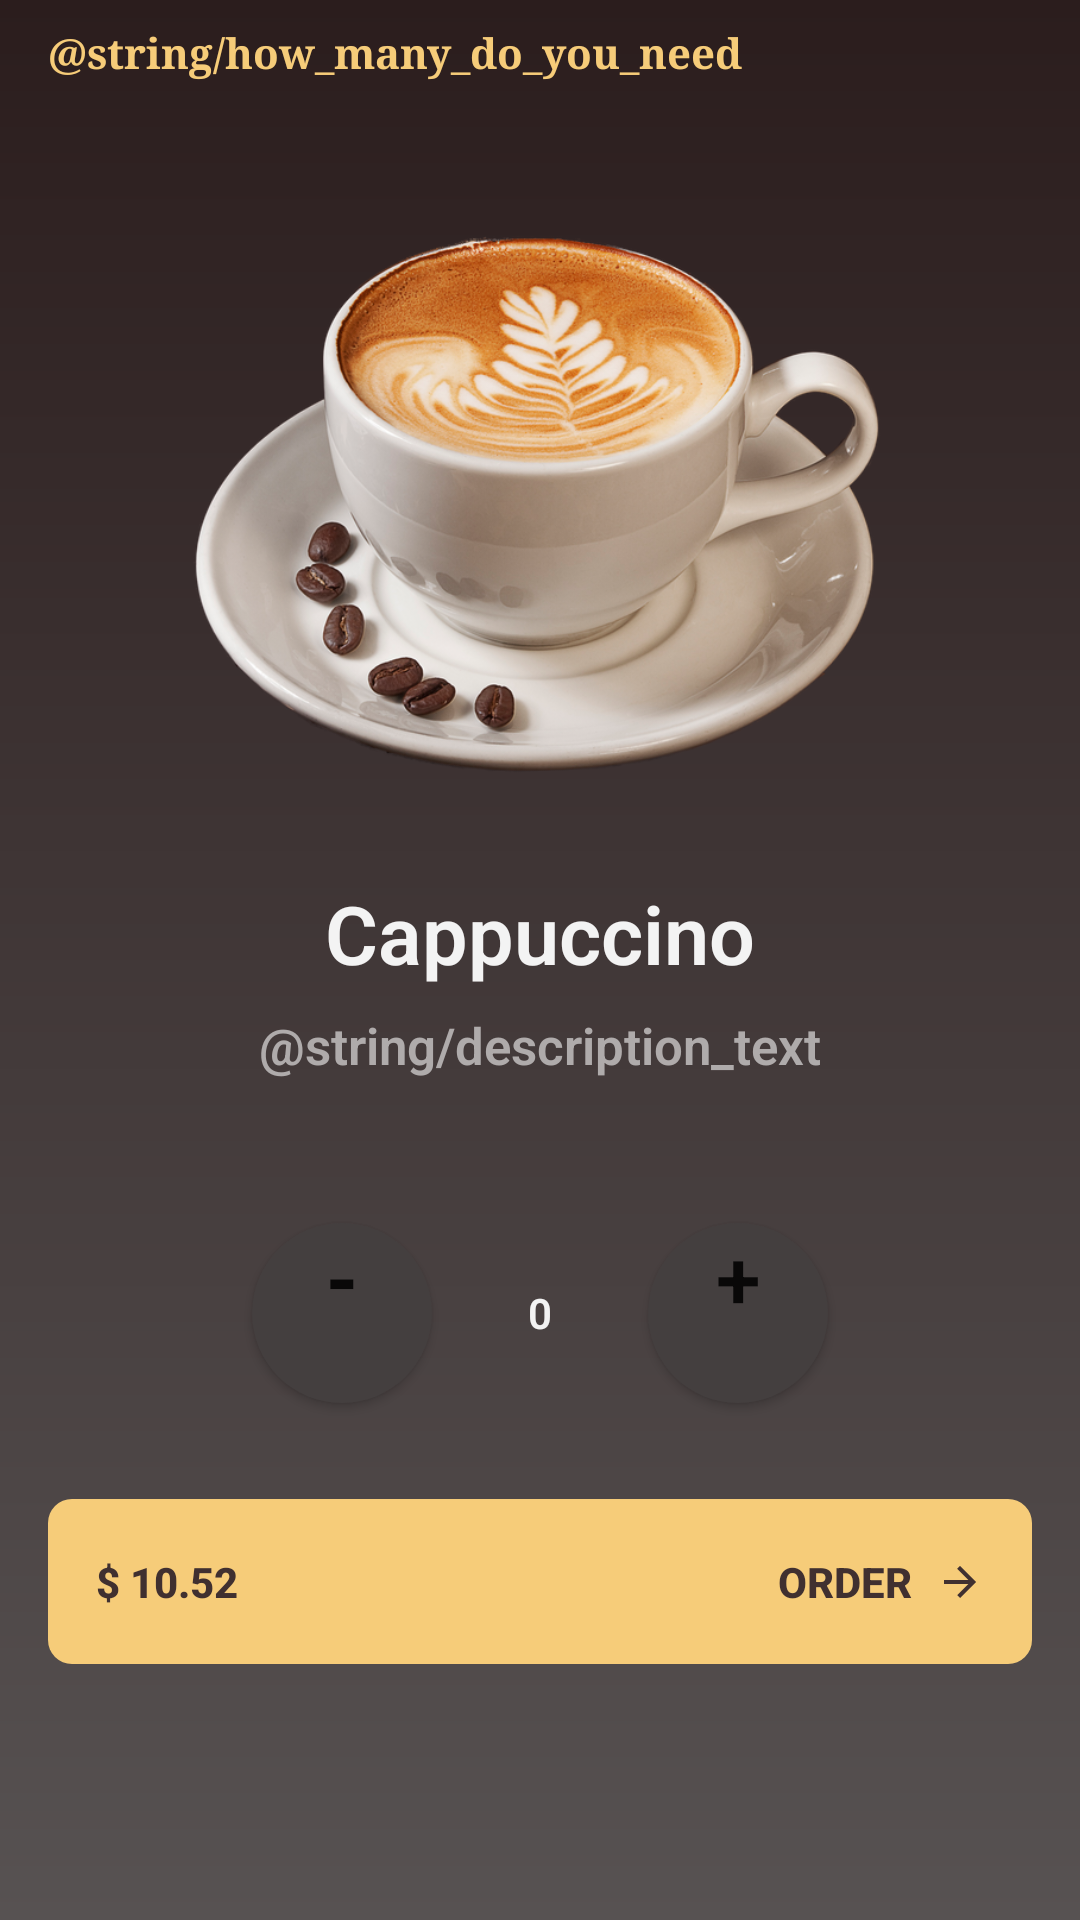

The Android layout XML behind this screen, and the referenced resources:
<!-- AndroidManifest.xml: application theme Theme.CoffeeOrderApp -->
<!-- res/layout/order_summary.xml -->
<?xml version="1.0" encoding="utf-8"?>
<ScrollView xmlns:android="http://schemas.android.com/apk/res/android"
    xmlns:app="http://schemas.android.com/apk/res-auto"
    xmlns:tools="http://schemas.android.com/tools"
    android:layout_width="match_parent"
    android:layout_height="match_parent"
    android:background="@drawable/background_gradient"
    tools:context=".OrderSummary">

    <LinearLayout
        android:layout_width="match_parent"
        android:layout_height="wrap_content"
        android:orientation="vertical">

        <TextView
            android:layout_width="wrap_content"
            android:layout_height="wrap_content"
            android:layout_marginStart="@dimen/margin_16dp"
            android:layout_marginLeft="@dimen/margin_16dp"
            android:layout_marginTop="@dimen/margin_8dp"
            android:layout_marginEnd="@dimen/margin_8dp"
            android:layout_marginRight="@dimen/margin_8dp"
            android:fontFamily="serif"
            android:text="@string/how_many_do_you_need"
            android:textColor="@color/gold"
            android:textSize="@dimen/text_size_35sp"
            android:textStyle="bold" />

        <ImageView
            android:id="@+id/coffee_image_view_ID"
            android:layout_width="250dp"
            android:layout_height="250dp"
            android:layout_gravity="center_horizontal"
            android:layout_marginLeft="@dimen/margin_8dp"
            android:layout_marginTop="@dimen/margin_16dp"
            android:layout_marginRight="@dimen/margin_8dp"
            android:src="@drawable/cappuccino" />

        <TextView
            android:id="@+id/coffee_name_text_view_ID"
            android:layout_width="match_parent"
            android:layout_height="wrap_content"
            android:layout_marginLeft="@dimen/margin_8dp"
            android:layout_marginRight="@dimen/margin_8dp"
            android:layout_marginBottom="@dimen/margin_8dp"
            android:fontFamily="sans-serif-light"
            android:gravity="center_horizontal"
            android:text="Cappuccino"
            android:textColor="@color/light_gray"
            android:textSize="27sp"
            android:textStyle="bold" />

        <TextView
            android:id="@+id/coffee_description_text_view_ID"
            android:layout_width="250dp"
            android:layout_height="wrap_content"
            android:layout_gravity="center_horizontal"
            android:layout_marginLeft="@dimen/margin_8dp"
            android:layout_marginRight="@dimen/margin_8dp"
            android:layout_marginBottom="@dimen/margin_16dp"
            android:fontFamily="sans-serif-light"
            android:gravity="center"
            android:text="@string/description_text"
            android:textColor="@color/dark_gray"
            android:textSize="17sp"
            android:textStyle="bold" />

        <LinearLayout
            android:layout_width="match_parent"
            android:layout_height="wrap_content"
            android:layout_marginLeft="@dimen/margin_8dp"
            android:layout_marginTop="@dimen/margin_16dp"
            android:layout_marginRight="@dimen/margin_8dp"
            android:gravity="center"
            android:orientation="horizontal">

            <Button
                android:layout_width="60dp"
                android:layout_height="60dp"
                android:layout_margin="@dimen/margin_16dp"
                android:background="@drawable/circle"
                android:gravity="center_horizontal"
                android:text="@string/decrement"
                android:onClick="decrement"
                android:textSize="27sp"
                android:textStyle="bold"
                app:backgroundTint="@color/button_color" />

            <TextView
                android:id="@+id/quantity_text_view"
                android:layout_width="wrap_content"
                android:layout_height="wrap_content"
                android:layout_margin="@dimen/margin_16dp"
                android:fontFamily="sans-serif-light"
                android:text="@string/initial_quantity"
                android:textAllCaps="true"
                android:textColor="@color/light_gray"
                android:textSize="@dimen/text_size_35sp"
                android:textStyle="bold" />

            <Button
                android:layout_width="60dp"
                android:layout_height="60dp"
                android:layout_margin="@dimen/margin_16dp"
                android:background="@drawable/circle"
                android:fontFamily="sans-serif-light"
                android:gravity="center_horizontal"
                android:text="@string/increment"
                android:onClick="increment"
                android:textSize="27sp"
                android:textStyle="bold"
                app:backgroundTint="@color/button_color" />

        </LinearLayout>

        <RelativeLayout
            android:layout_width="match_parent"
            android:layout_height="0dp"
            android:layout_marginLeft="@dimen/margin_8dp"
            android:layout_marginRight="@dimen/margin_8dp"
            android:layout_marginBottom="@dimen/margin_16dp"
            android:layout_weight="1">

            <RelativeLayout
                android:layout_width="match_parent"
                android:layout_height="55dp"
                android:layout_alignParentBottom="true"
                android:layout_margin="@dimen/margin_8dp"
                android:background="@drawable/rectangle"
                android:backgroundTint="@color/gold"
                android:clickable="true"
                android:onClick="submitOrder"
                android:foreground="?android:attr/selectableItemBackground">

                <TextView
                    android:id="@+id/price_text_view"
                    android:layout_width="wrap_content"
                    android:layout_height="match_parent"
                    android:layout_alignParentLeft="true"
                    android:layout_marginStart="@dimen/margin_16dp"
                    android:layout_marginLeft="@dimen/margin_16dp"
                    android:fontFamily="sans-serif-medium"
                    android:gravity="center_vertical"
                    android:text="$ 10.52"
                    android:textAllCaps="true"
                    android:textColor="#403030"
                    android:textStyle="bold" />

                <TextView
                    android:layout_width="wrap_content"
                    android:layout_height="match_parent"
                    android:layout_toStartOf="@+id/arrow_image_id"
                    android:layout_toLeftOf="@+id/arrow_image_id"
                    android:fontFamily="sans-serif-medium"
                    android:gravity="center_vertical"
                    android:text="Order"
                    android:textAllCaps="true"
                    android:textColor="#403030"
                    android:textStyle="bold" />

                <ImageView
                    android:id="@+id/arrow_image_id"
                    android:layout_width="16dp"
                    android:layout_height="match_parent"
                    android:layout_alignParentEnd="true"
                    android:layout_alignParentRight="true"
                    android:layout_marginStart="@dimen/margin_8dp"
                    android:layout_marginLeft="@dimen/margin_8dp"
                    android:layout_marginEnd="@dimen/margin_16dp"
                    android:layout_marginRight="@dimen/margin_16dp"
                    android:gravity="center_vertical"
                    android:scaleType="fitCenter"
                    android:src="@drawable/arrow_right" />

            </RelativeLayout>

            
        </RelativeLayout>
    </LinearLayout>
</ScrollView>
<!-- resources referenced by this layout -->
<resources>
  <color name="button_color">#443f3f</color>
  <color name="dark_gray">#afabab</color>
  <color name="gold">#f6cc79</color>
  <color name="light_gray">#f3f3f3</color>
  <dimen name="margin_16dp">16dp</dimen>
  <dimen name="margin_8dp">8dp</dimen>
  <!-- drawable arrow_right (drawable) -->
  <vector android:height="24dp" android:tint="#403030"
      android:viewportHeight="24" android:viewportWidth="24"
      android:width="24dp" xmlns:android="http://schemas.android.com/apk/res/android">
      <path android:fillColor="@android:color/white" android:pathData="M12,4l-1.41,1.41L16.17,11H4v2h12.17l-5.58,5.59L12,20l8,-8z"/>
  </vector>
  <!-- drawable background_gradient (drawable) -->
  <shape xmlns:android="http://schemas.android.com/apk/res/android" android:shape="rectangle" >
      <gradient
          android:type="linear"
          android:startColor="#575252"
          android:endColor="#2B1D1D"
          android:angle="90"/>
  </shape>
  <!-- drawable cappuccino: png bitmap (drawable-hdpi, 281615 bytes) -->
  <!-- drawable circle (drawable) -->
  <?xml version="1.0" encoding="utf-8"?>
  <selector xmlns:android="http://schemas.android.com/apk/res/android">
      <item>
          <shape android:shape="oval">
              <solid android:color="@color/button_color" />
              <size android:width="30dp" android:height="30dp" />
          </shape>
      </item>
  </selector>
  <!-- drawable rectangle (drawable) -->
  <?xml version="1.0" encoding="utf-8"?>
  <selector xmlns:android="http://schemas.android.com/apk/res/android">
      <item>
          <shape xmlns:android="http://schemas.android.com/apk/res/android" android:shape="rectangle">
              <gradient
                  android:startColor="#606060"
                  android:centerColor="#bebebe"
                  android:endColor="#f5f5f5" />
              <corners android:radius="8dp" />
          </shape>
      </item>
  </selector>
  <string name="decrement">-</string>
  <string name="increment">+</string>
  <string name="initial_quantity">0</string>
  <style name="Theme.CoffeeOrderApp" parent="Theme.MaterialComponents.DayNight.NoActionBar">
  
          
          <item name="colorPrimary">@color/purple_500</item>
          <item name="colorPrimaryVariant">#2B1D1D</item>
          <item name="colorOnPrimary">@color/white</item>
  
          
          <item name="colorSecondary">@color/teal_200</item>
          <item name="colorSecondaryVariant">@color/teal_700</item>
          <item name="colorOnSecondary">@color/black</item>
  
          
          <item name="android:statusBarColor" tools:targetApi="l">?attr/colorPrimaryVariant</item>
  
          
      </style>
  <color name="purple_500">#FF6200EE</color>
  <color name="white">#FFFFFFFF</color>
  <color name="teal_200">#FF03DAC5</color>
  <color name="teal_700">#FF018786</color>
  <color name="black">#FF000000</color>
</resources>
